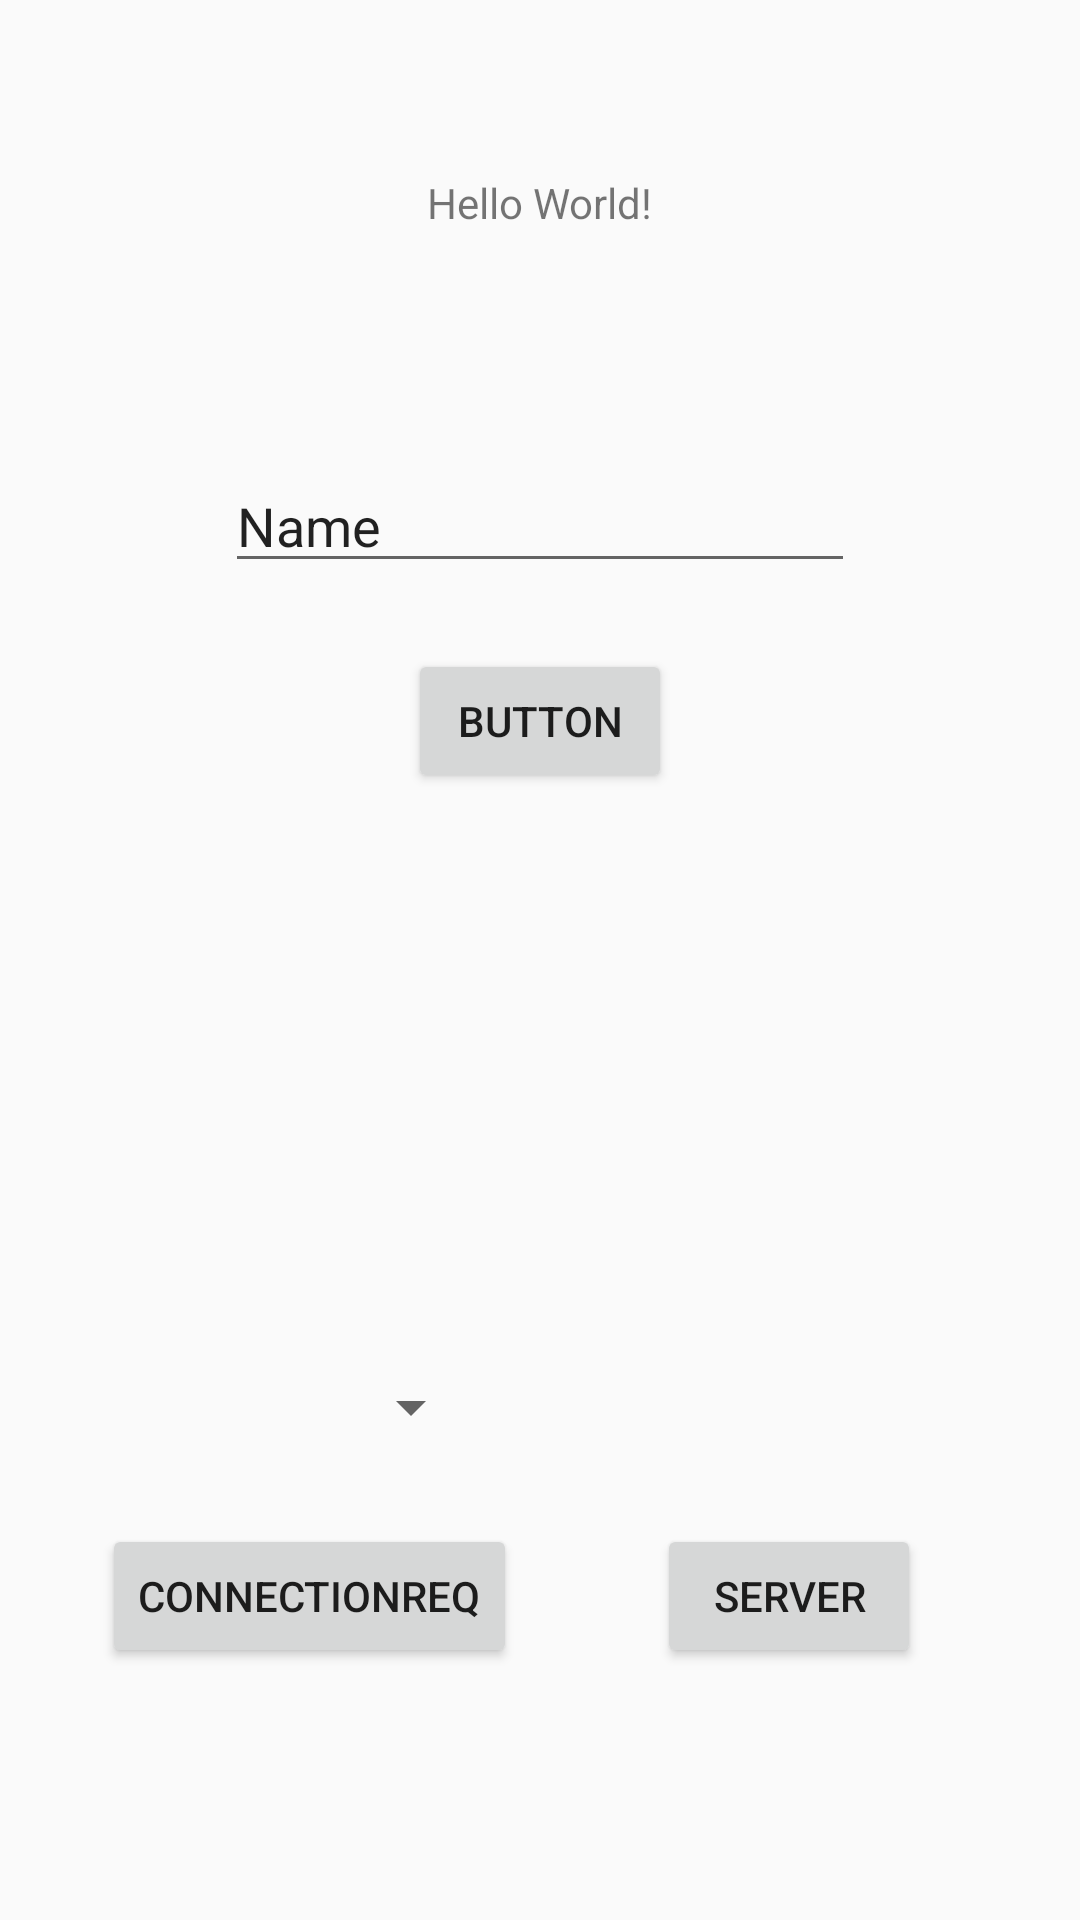

Layout XML and referenced resources for this Android screen:
<!-- AndroidManifest.xml: application theme Theme.ResearchSeuic2 -->
<!-- res/layout/activity_bluetooth2.xml -->
<?xml version="1.0" encoding="utf-8"?>
<androidx.constraintlayout.widget.ConstraintLayout xmlns:android="http://schemas.android.com/apk/res/android"
    xmlns:app="http://schemas.android.com/apk/res-auto"
    xmlns:tools="http://schemas.android.com/tools"
    android:layout_width="match_parent"
    android:layout_height="match_parent"
    tools:context=".BluetoothActivity2"
    tools:layout_editor_absoluteY="81dp"
    tools:layout_editor_absoluteX="0dp">

    <TextView
        android:layout_width="wrap_content"
        android:layout_height="wrap_content"
        android:text="Hello World!"
        android:id="@+id/textView"
        tools:layout_constraintTop_creator="1"
        tools:layout_constraintRight_creator="1"
        app:layout_constraintRight_toRightOf="parent"
        android:layout_marginTop="58dp"
        tools:layout_constraintLeft_creator="1"
        app:layout_constraintLeft_toLeftOf="parent"
        app:layout_constraintTop_toTopOf="parent" />

    <EditText
        android:id="@+id/editText"
        android:layout_width="wrap_content"
        android:layout_height="wrap_content"
        android:ems="10"
        android:inputType="textPersonName"
        android:text="Name"
        tools:layout_constraintTop_creator="1"
        tools:layout_constraintRight_creator="1"
        app:layout_constraintRight_toRightOf="parent"
        android:layout_marginTop="153dp"
        tools:layout_constraintLeft_creator="1"
        app:layout_constraintLeft_toLeftOf="parent"
        app:layout_constraintTop_toTopOf="parent" />

    <Button
        android:id="@+id/button"
        android:layout_width="wrap_content"
        android:layout_height="wrap_content"
        android:text="Button"
        android:onClick="SendMessage"
        tools:layout_constraintTop_creator="1"
        tools:layout_constraintRight_creator="1"
        app:layout_constraintRight_toRightOf="parent"
        android:layout_marginTop="22dp"
        app:layout_constraintTop_toBottomOf="@+id/editText"
        tools:layout_constraintLeft_creator="1"
        app:layout_constraintLeft_toLeftOf="parent" />

    <Button
        android:id="@+id/button2"
        android:layout_width="wrap_content"
        android:layout_height="wrap_content"
        android:text="Server"
        android:onClick="Start_Server"
        android:layout_marginEnd="53dp"
        tools:layout_constraintRight_creator="1"
        tools:layout_constraintBottom_creator="1"
        app:layout_constraintBottom_toBottomOf="parent"
        app:layout_constraintRight_toRightOf="parent"
        android:layout_marginBottom="84dp" />

    <Button
        android:id="@+id/button3"
        android:layout_width="wrap_content"
        android:layout_height="wrap_content"
        android:text="ConnectionREq"
        android:onClick="pairDevice"
        android:layout_marginStart="34dp"
        tools:layout_constraintTop_creator="1"
        tools:layout_constraintBottom_creator="1"
        app:layout_constraintBottom_toBottomOf="@+id/button2"
        tools:layout_constraintLeft_creator="1"
        app:layout_constraintLeft_toLeftOf="parent"
        app:layout_constraintTop_toTopOf="@+id/button2"
        android:layout_marginLeft="30dp"
        app:layout_constraintVertical_bias="0.0" />

    <Spinner
        android:id="@+id/spinner"
        android:layout_width="130dp"
        android:layout_height="30dp"
        app:layout_constraintBottom_toBottomOf="parent"
        app:layout_constraintEnd_toEndOf="parent"
        app:layout_constraintHorizontal_bias="0.135"
        app:layout_constraintStart_toStartOf="parent"
        app:layout_constraintTop_toTopOf="parent"
        app:layout_constraintVertical_bias="0.744" />

</androidx.constraintlayout.widget.ConstraintLayout>
<!-- resources referenced by this layout -->
<resources>
  <style name="Theme.ResearchSeuic2" parent="Theme.AppCompat.DayNight.NoActionBar">
          
          <item name="colorPrimary">@color/purple_500</item>
          <item name="colorPrimaryVariant">@color/purple_700</item>
          <item name="colorOnPrimary">@color/white</item>
          
          <item name="colorSecondary">@color/teal_200</item>
          <item name="colorSecondaryVariant">@color/teal_700</item>
          <item name="colorOnSecondary">@color/black</item>
          
          <item name="android:statusBarColor" tools:targetApi="l">?attr/colorPrimaryVariant</item>
          
      </style>
  <!-- not gathered from this repository: default colours our renderer supplied (Android Studio template values) -->
  <color name="purple_500">#FF6200EE</color>
  <color name="purple_700">#FF3700B3</color>
  <color name="teal_200">#FF03DAC5</color>
  <color name="teal_700">#FF018786</color>
  <color name="black">#FF000000</color>
  <color name="white">#FFFFFFFF</color>
</resources>
